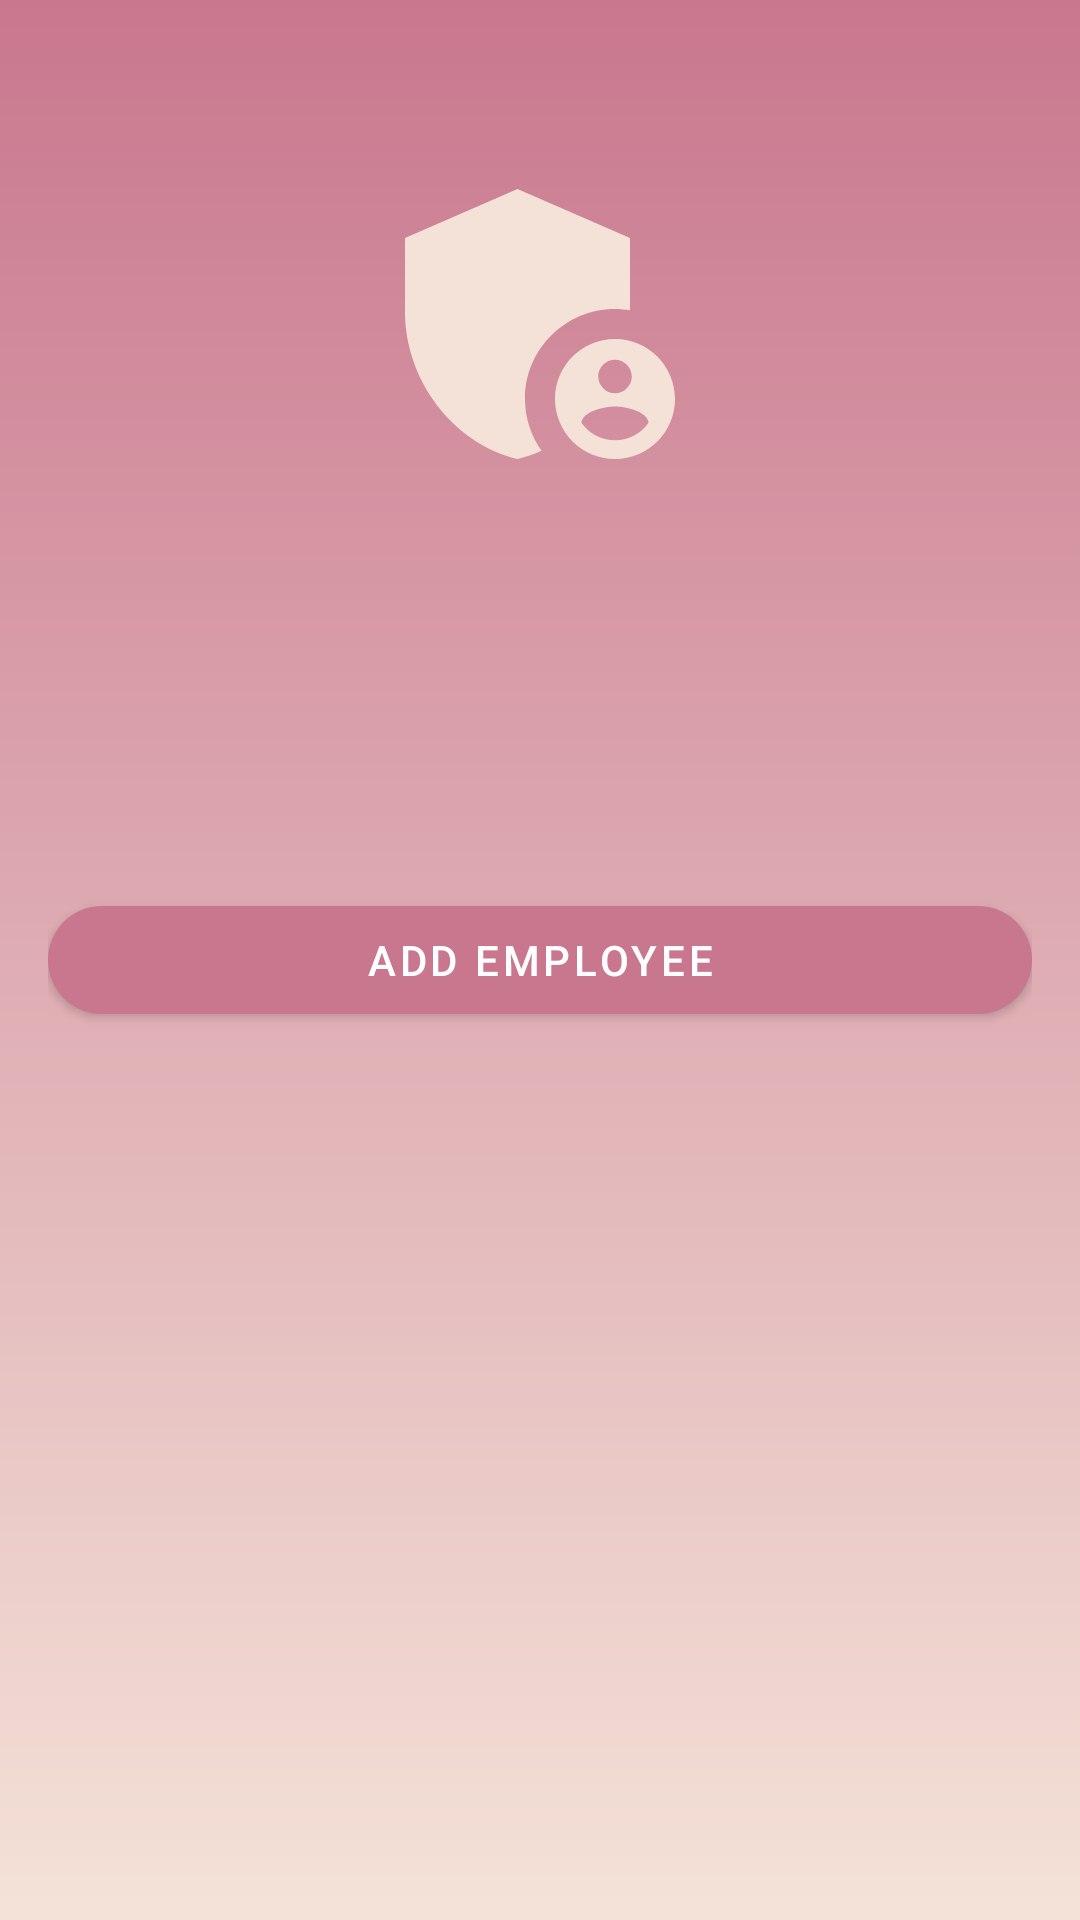

Write the Android layout XML for this screen, with the resource values it uses.
<!-- AndroidManifest.xml: application theme Theme.ETA -->
<!-- res/layout/activity_admin_home.xml -->
<?xml version="1.0" encoding="utf-8"?>
<FrameLayout xmlns:android="http://schemas.android.com/apk/res/android"
    xmlns:app="http://schemas.android.com/apk/res-auto"
    xmlns:tools="http://schemas.android.com/tools"
    android:layout_width="match_parent"
    android:layout_height="match_parent"
    android:padding="16dp"
    tools:context=".admin.AdminHomeActivity">

    <ImageView
        android:layout_width="120dp"
        android:layout_height="120dp"
        android:layout_gravity="center_horizontal"
        android:layout_marginTop="32dp"
        android:src="@drawable/ic_admin" />

    <com.google.android.material.button.MaterialButton
        android:id="@+id/add_emp_btn"
        android:layout_width="match_parent"
        android:layout_height="wrap_content"
        android:layout_gravity="center"
        android:text="Add Employee"
        app:cornerRadius="24dp" />

</FrameLayout>
<!-- resources referenced by this layout -->
<resources>
  <!-- drawable ic_admin (drawable) -->
  <vector xmlns:android="http://schemas.android.com/apk/res/android"
      android:width="24dp"
      android:height="24dp"
      android:viewportWidth="24"
      android:viewportHeight="24"
      android:tint="@color/pink_light">
    <path
        android:fillColor="@android:color/white"
        android:pathData="M17,11c0.34,0 0.67,0.04 1,0.09V6.27L10.5,3L3,6.27v4.91c0,4.54 3.2,8.79 7.5,9.82c0.55,-0.13 1.08,-0.32 1.6,-0.55C11.41,19.47 11,18.28 11,17C11,13.69 13.69,11 17,11z"/>
    <path
        android:fillColor="@android:color/white"
        android:pathData="M17,13c-2.21,0 -4,1.79 -4,4c0,2.21 1.79,4 4,4s4,-1.79 4,-4C21,14.79 19.21,13 17,13zM17,14.38c0.62,0 1.12,0.51 1.12,1.12s-0.51,1.12 -1.12,1.12s-1.12,-0.51 -1.12,-1.12S16.38,14.38 17,14.38zM17,19.75c-0.93,0 -1.74,-0.46 -2.24,-1.17c0.05,-0.72 1.51,-1.08 2.24,-1.08s2.19,0.36 2.24,1.08C18.74,19.29 17.93,19.75 17,19.75z"/>
  </vector>
  <style name="Theme.ETA" parent="Theme.MaterialComponents.DayNight.DarkActionBar">
          
          <item name="colorPrimary">@color/purple_500</item>
          <item name="colorPrimaryVariant">@color/purple_700</item>
          <item name="colorOnPrimary">@color/white</item>
          
          <item name="colorSecondary">@color/teal_200</item>
          <item name="colorSecondaryVariant">@color/teal_700</item>
          <item name="colorOnSecondary">@color/black</item>
          
          <item name="android:statusBarColor" tools:targetApi="l">?attr/colorPrimaryVariant</item>
          
          <item name="android:windowBackground">@drawable/gradient_bg</item>
      </style>
  <color name="pink_light">#f4e2d8</color>
  <color name="purple_500">#c9778e</color>
  <color name="purple_700">#c9778e</color>
  <color name="white">#FFFFFFFF</color>
  <color name="teal_200">#eed3c4</color>
  <color name="teal_700">#FF018786</color>
  <color name="black">#FF000000</color>
  <!-- drawable gradient_bg (drawable) -->
  <?xml version="1.0" encoding="utf-8"?>
  <shape xmlns:android="http://schemas.android.com/apk/res/android">
  
      <gradient
          android:angle="270"
          android:endColor="@color/pink_light"
          android:startColor="@color/pink_dark" />
  
  </shape>
  <color name="pink_dark">#c9778e</color>
</resources>
